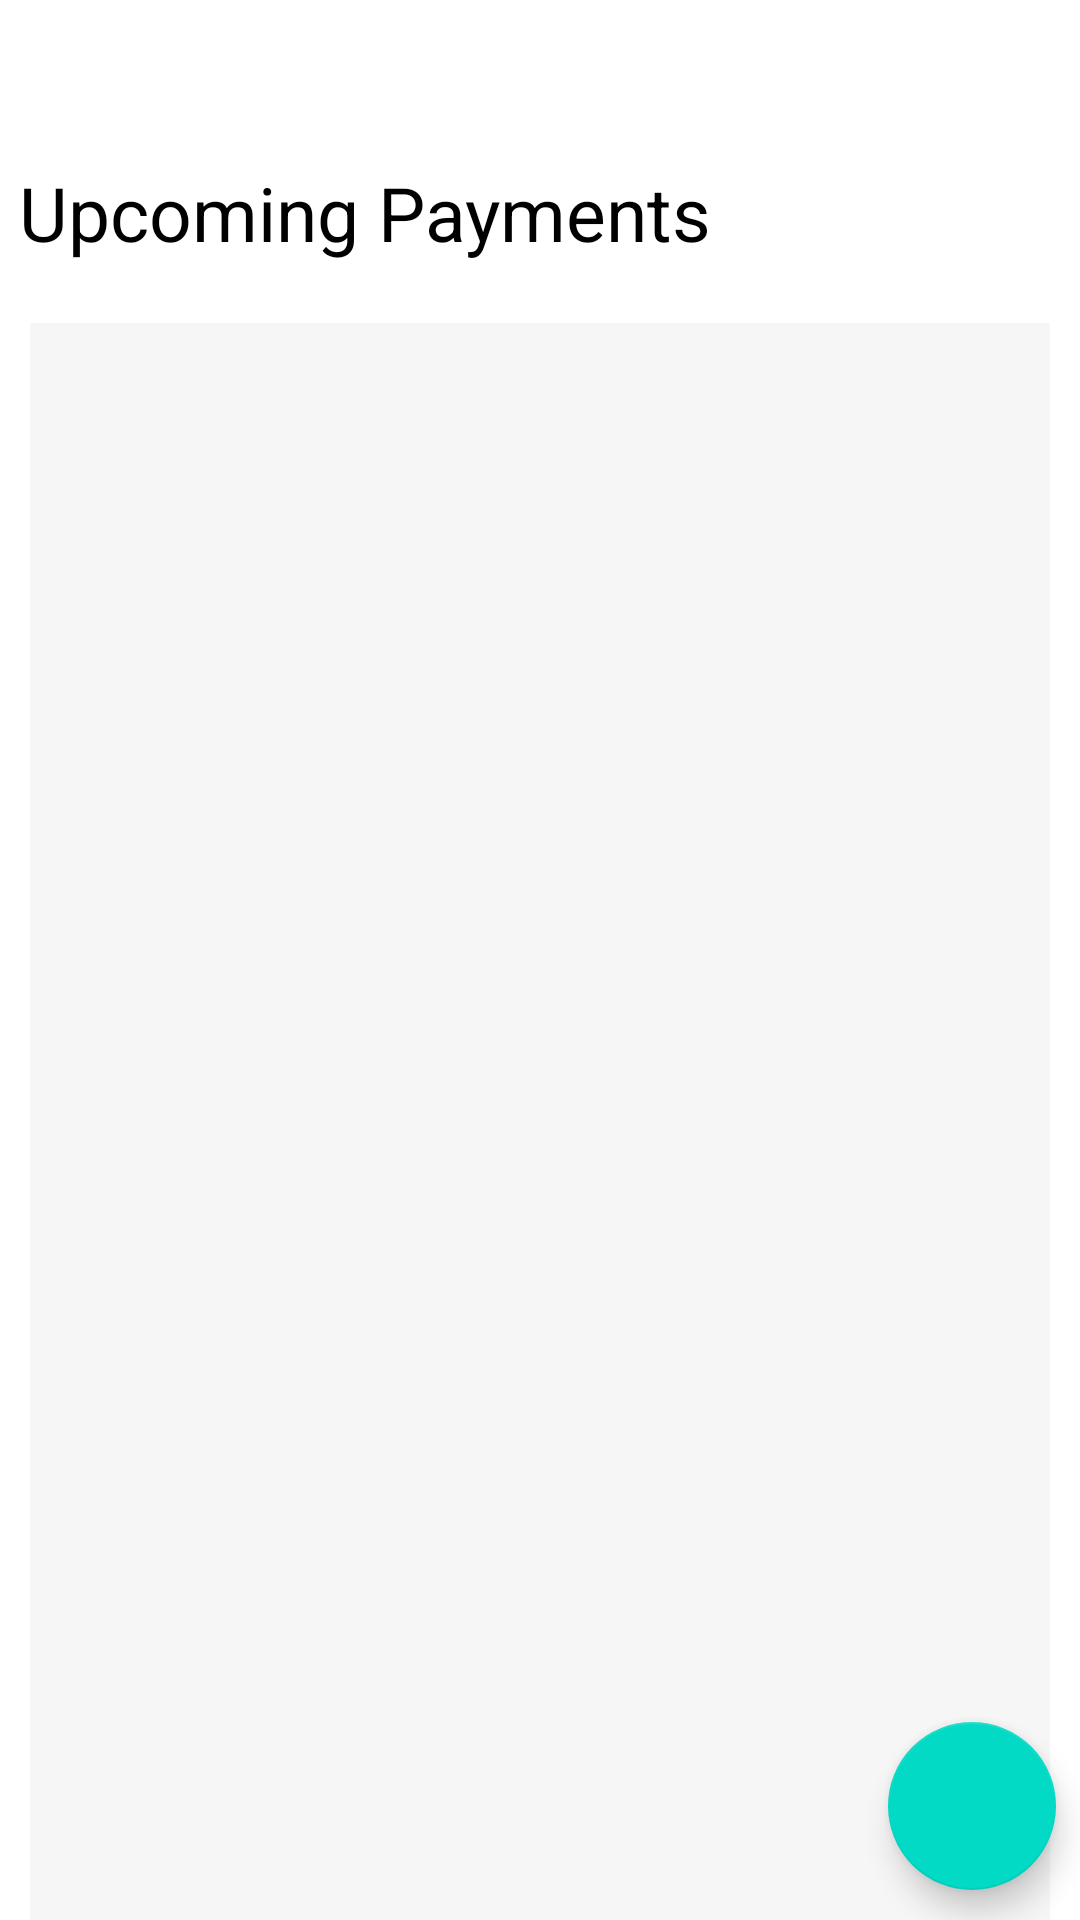

Here is an Android app screen rendered from its layout file. Give the layout XML and the strings, colors and styles it references.
<!-- AndroidManifest.xml: application theme Theme.MainProject -->
<!-- res/layout/fragment_tasks.xml -->
<?xml version="1.0" encoding="utf-8"?>
<LinearLayout xmlns:android="http://schemas.android.com/apk/res/android"
    xmlns:app="http://schemas.android.com/apk/res-auto"
    xmlns:tools="http://schemas.android.com/tools"
    android:orientation="vertical"
    android:paddingTop="4sp"
    android:layout_width="match_parent"
    android:layout_height="match_parent">


    <TextView
        android:layout_width="wrap_content"
        android:layout_height="wrap_content"
        android:text=" Upcoming Payments "
        android:textSize="25dp"
        android:textColor="@color/black"
        android:layout_marginTop="50dp"
        android:layout_marginBottom="20dp"/>




    <FrameLayout
        android:layout_width="match_parent"
        android:layout_height="match_parent">

        <ListView
            android:id="@+id/task_list"
            android:layout_width="match_parent"
            android:layout_height="match_parent"
            android:layout_marginLeft="10dp"
            android:layout_marginRight="10dp"
            android:background="#F6F6F6">
        </ListView>

        <com.google.android.material.floatingactionbutton.FloatingActionButton
            android:layout_width="match_parent"
            android:layout_height="wrap_content"
            android:id="@+id/add_task"
            android:layout_marginBottom="10dp"
            android:layout_marginRight="8dp"
            android:layout_gravity="right|bottom"
            android:onClick="onAddClick"
            android:src="@drawable/add"/>

    </FrameLayout>













</LinearLayout>
<!-- resources referenced by this layout -->
<resources>
  <color name="black">#FF000000</color>
  <style name="widget">
          <item name="android:layout_width">fill_parent</item>
          <item name="android:layout_height">wrap_content</item>
      </style>
  <style name="Theme.MainProject" parent="Theme.MaterialComponents.DayNight.DarkActionBar">
          
          <item name="colorPrimary">@color/purple_500</item>
          <item name="colorPrimaryVariant">@color/purple_700</item>
          <item name="colorOnPrimary">@color/white</item>
          
          <item name="colorSecondary">@color/teal_200</item>
          <item name="colorSecondaryVariant">@color/teal_700</item>
          <item name="colorOnSecondary">@color/black</item>
          
          <item name="android:statusBarColor" tools:targetApi="l">?attr/colorPrimaryVariant</item>
          
      </style>
  <color name="purple_500">#FF6200EE</color>
  <color name="purple_700">#FF3700B3</color>
  <color name="white">#FFFFFFFF</color>
  <color name="teal_200">#FF03DAC5</color>
  <color name="teal_700">#FF018786</color>
</resources>
